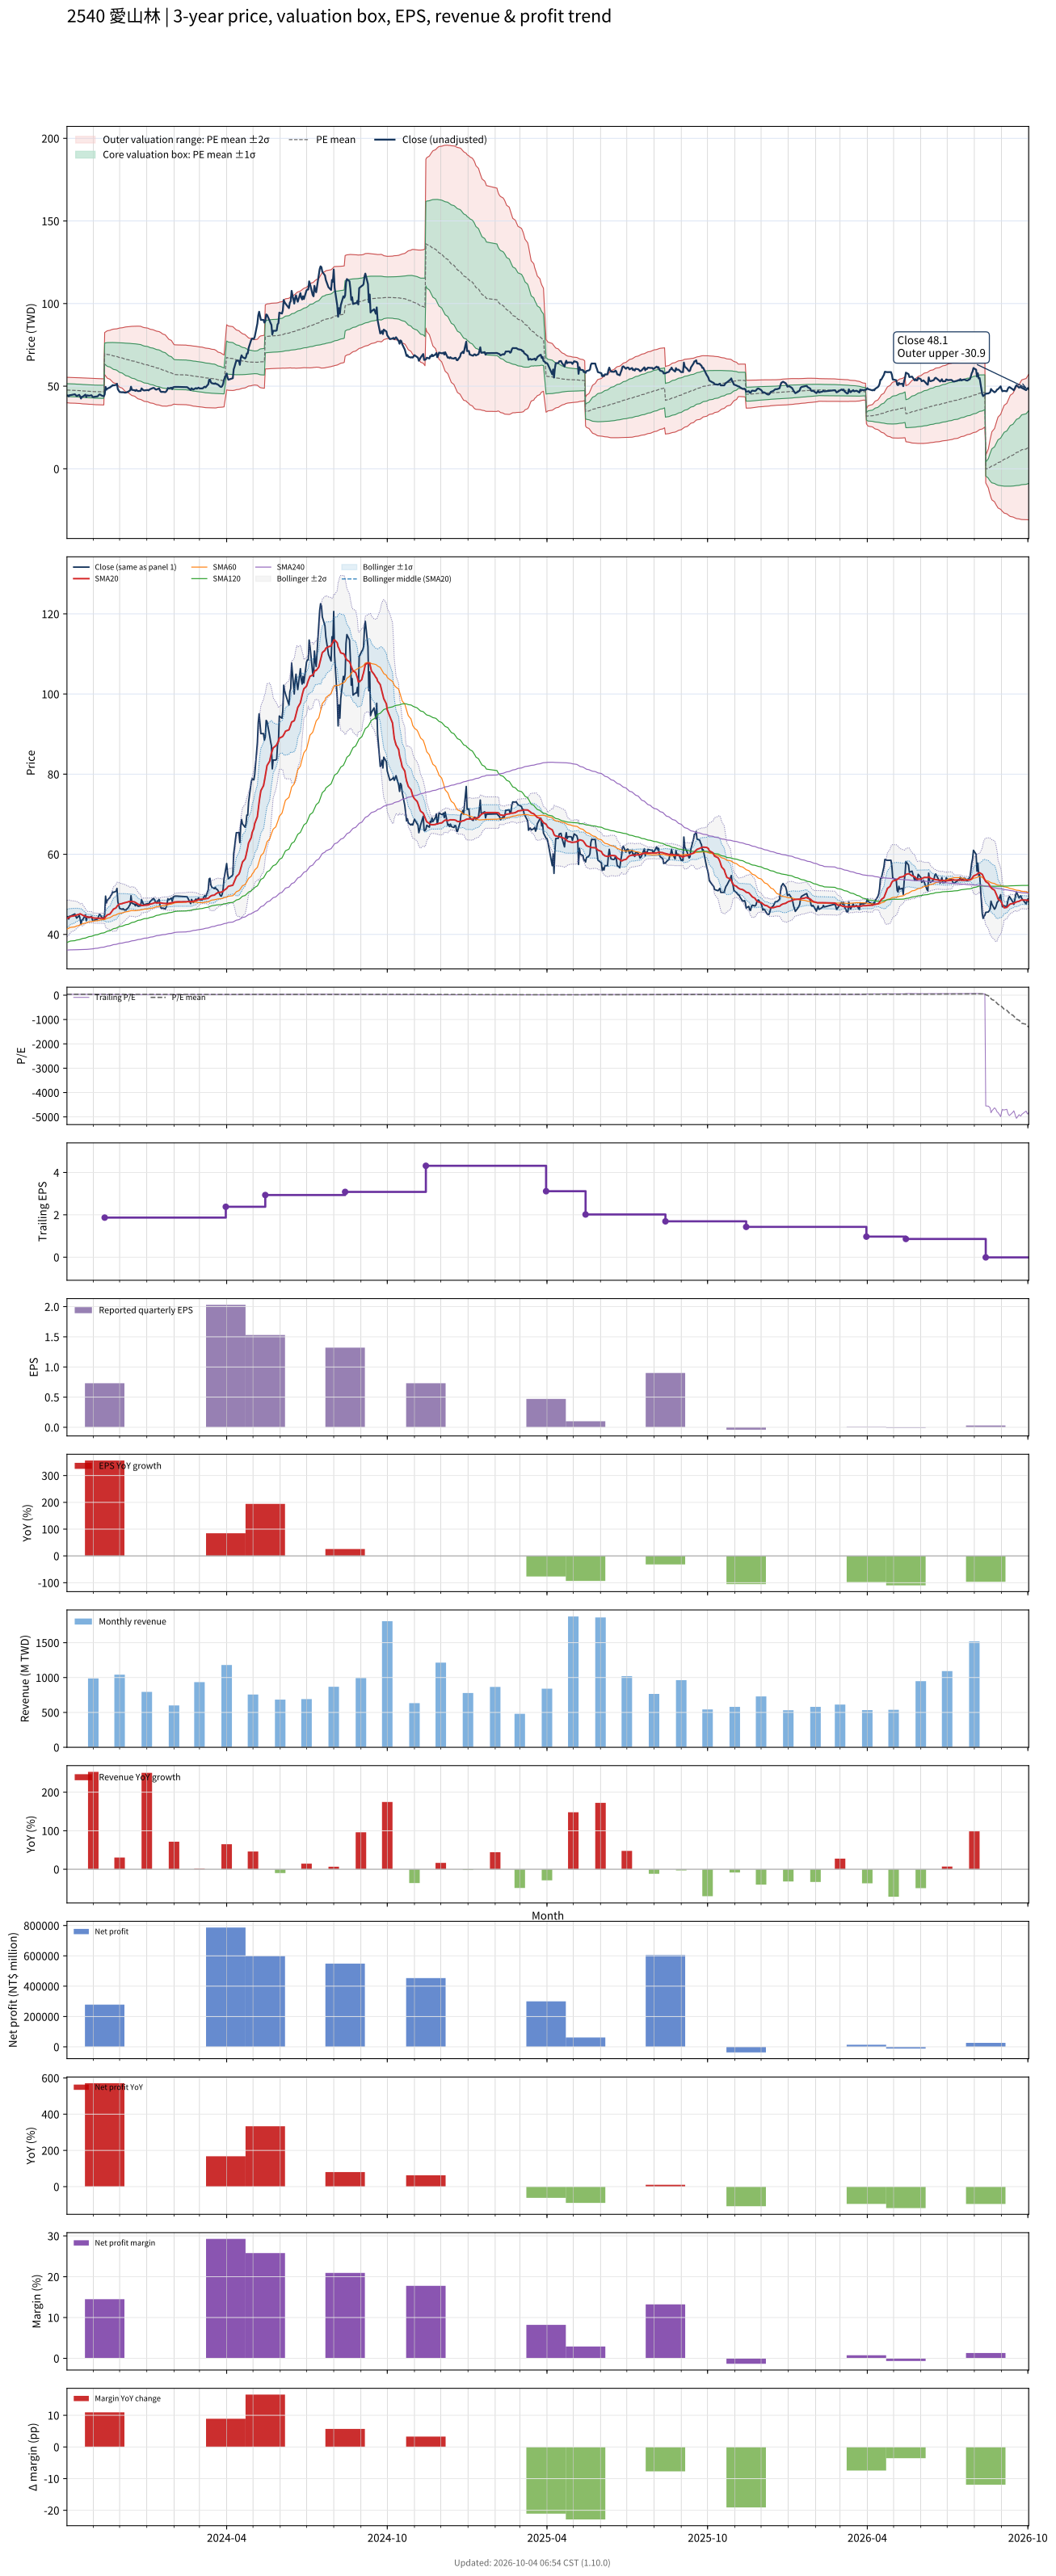

The table this chart was drawn from, first rows:
# chart-version: skill-stock-dynamic-val…
date, close, available_date, period_end, eps, ttm_eps, pe, pe_mean, pe_std, price_m2, price_m1, price_mean, price_p1, price_p2, forward_eps, forward_pe, forward_pe_mean, forward_pe_std, forward_price_m2, forward_price_m1, forward_price_mean, forward_price_p1, forward_price_p2, sma20
2023-10-02, 44.4, 2023-08-14, 2023-06-30, 1.05, 1.244, 35.69, 38.31, 3.092, 39.96, 43.81, 47.65, 51.5, 55.35, , , , , , , , , , 44.01
2023-10-03, 44.45, 2023-08-14, 2023-06-30, 1.05, 1.244, 35.73, 38.29, 3.101, 39.92, 43.78, 47.63, 51.49, 55.35, , , , , , , , , , 44.08
2023-10-04, 43.85, 2023-08-14, 2023-06-30, 1.05, 1.244, 35.25, 38.27, 3.113, 39.86, 43.73, 47.6, 51.47, 55.35, , , , , , , , , , 44.18
2023-10-05, 44.56, 2023-08-14, 2023-06-30, 1.05, 1.244, 35.82, 38.23, 3.118, 39.8, 43.68, 47.56, 51.44, 55.32, , , , , , , , , , 44.3
2023-10-06, 44.56, 2023-08-14, 2023-06-30, 1.05, 1.244, 35.82, 38.19, 3.119, 39.75, 43.63, 47.51, 51.39, 55.27, , , , , , , , , , 44.48
2023-10-11, 45.11, 2023-08-14, 2023-06-30, 1.05, 1.244, 36.26, 38.16, 3.114, 39.72, 43.59, 47.46, 51.34, 55.21, , , , , , , , , , 44.68
2023-10-12, 44.56, 2023-08-14, 2023-06-30, 1.05, 1.244, 35.82, 38.11, 3.107, 39.68, 43.54, 47.41, 51.27, 55.14, , , , , , , , , , 44.8
2023-10-13, 44.07, 2023-08-14, 2023-06-30, 1.05, 1.244, 35.42, 38.08, 3.115, 39.62, 43.49, 47.37, 51.24, 55.12, , , , , , , , , , 44.85
2023-10-16, 44.73, 2023-08-14, 2023-06-30, 1.05, 1.244, 35.95, 38.05, 3.119, 39.57, 43.45, 47.33, 51.21, 55.09, , , , , , , , , , 45.03
2023-10-17, 43.9, 2023-08-14, 2023-06-30, 1.05, 1.244, 35.29, 38.01, 3.126, 39.51, 43.4, 47.29, 51.18, 55.07, , , , , , , , , , 45.14
2023-10-18, 42.53, 2023-08-14, 2023-06-30, 1.05, 1.244, 34.19, 37.96, 3.133, 39.42, 43.32, 47.22, 51.12, 55.01, , , , , , , , , , 45.02
2023-10-19, 43.57, 2023-08-14, 2023-06-30, 1.05, 1.244, 35.03, 37.92, 3.138, 39.36, 43.26, 47.17, 51.07, 54.97, , , , , , , , , , 44.95
2023-10-20, 43.68, 2023-08-14, 2023-06-30, 1.05, 1.244, 35.11, 37.87, 3.142, 39.3, 43.21, 47.11, 51.02, 54.93, , , , , , , , , , 44.77
2023-10-23, 44.89, 2023-08-14, 2023-06-30, 1.05, 1.244, 36.09, 37.84, 3.14, 39.26, 43.17, 47.07, 50.98, 54.89, , , , , , , , , , 44.57
2023-10-24, 43.41, 2023-08-14, 2023-06-30, 1.05, 1.244, 34.89, 37.8, 3.147, 39.19, 43.11, 47.02, 50.94, 54.85, , , , , , , , , , 44.4
2023-10-25, 44.45, 2023-08-14, 2023-06-30, 1.05, 1.244, 35.73, 37.77, 3.148, 39.15, 43.07, 46.98, 50.9, 54.81, , , , , , , , , , 44.33
2023-10-26, 44.4, 2023-08-14, 2023-06-30, 1.05, 1.244, 35.69, 37.74, 3.151, 39.11, 43.03, 46.95, 50.87, 54.78, , , , , , , , , , 44.33
2023-10-27, 44.18, 2023-08-14, 2023-06-30, 1.05, 1.244, 35.51, 37.71, 3.153, 39.06, 42.98, 46.9, 50.83, 54.75, , , , , , , , , , 44.3
2023-10-30, 44.51, 2023-08-14, 2023-06-30, 1.05, 1.244, 35.78, 37.68, 3.155, 39.02, 42.94, 46.87, 50.79, 54.72, , , , , , , , , , 44.29
2023-10-31, 43.68, 2023-08-14, 2023-06-30, 1.05, 1.244, 35.11, 37.64, 3.159, 38.96, 42.89, 46.82, 50.75, 54.68, , , , , , , , , , 44.17
2023-11-01, 43.41, 2023-08-14, 2023-06-30, 1.05, 1.244, 34.89, 37.6, 3.165, 38.9, 42.84, 46.78, 50.72, 54.65, , , , , , , , , , 44.12
2023-11-02, 43.52, 2023-08-14, 2023-06-30, 1.05, 1.244, 34.98, 37.57, 3.169, 38.85, 42.79, 46.73, 50.67, 54.61, , , , , , , , , , 44.08
2023-11-03, 43.63, 2023-08-14, 2023-06-30, 1.05, 1.244, 35.07, 37.53, 3.171, 38.79, 42.74, 46.68, 50.63, 54.57, , , , , , , , , , 44.07
2023-11-06, 43.85, 2023-08-14, 2023-06-30, 1.05, 1.244, 35.25, 37.49, 3.174, 38.75, 42.69, 46.64, 50.59, 54.54, , , , , , , , , , 44.03
2023-11-07, 44.51, 2023-08-14, 2023-06-30, 1.05, 1.244, 35.78, 37.49, 3.176, 38.74, 42.69, 46.64, 50.59, 54.54, , , , , , , , , , 44.03
2023-11-08, 45, 2023-08-14, 2023-06-30, 1.05, 1.244, 36.17, 37.49, 3.177, 38.73, 42.68, 46.63, 50.58, 54.54, , , , , , , , , , 44.02
2023-11-09, 44.89, 2023-08-14, 2023-06-30, 1.05, 1.244, 36.09, 37.48, 3.179, 38.71, 42.67, 46.62, 50.58, 54.53, , , , , , , , , , 44.04
2023-11-10, 44.45, 2023-08-14, 2023-06-30, 1.05, 1.244, 35.73, 37.46, 3.183, 38.68, 42.64, 46.6, 50.56, 54.52, , , , , , , , , , 44.06
2023-11-13, 43.85, 2023-08-14, 2023-06-30, 1.05, 1.244, 35.25, 37.44, 3.189, 38.64, 42.61, 46.57, 50.54, 54.51, , , , , , , , , , 44.01
2023-11-14, 45.05, 2023-11-14, 2023-09-30, 0.73, 1.868, 24.12, 37.33, 3.413, 56.98, 63.35, 69.73, 76.11, 82.48, , , , , , , , , , 44.07
2023-11-15, 49.56, 2023-11-14, 2023-09-30, 0.73, 1.868, 26.53, 37.23, 3.552, 56.28, 62.92, 69.55, 76.19, 82.82, , , , , , , , , , 44.42
2023-11-16, 47.86, 2023-11-14, 2023-09-30, 0.73, 1.868, 25.62, 37.13, 3.706, 55.51, 62.44, 69.36, 76.28, 83.2, , , , , , , , , , 44.64
2023-11-17, 48.52, 2023-11-14, 2023-09-30, 0.73, 1.868, 25.97, 37.03, 3.843, 54.82, 62, 69.18, 76.35, 83.53, , , , , , , , , , 44.88
2023-11-20, 49.23, 2023-11-14, 2023-09-30, 0.73, 1.868, 26.35, 36.94, 3.964, 54.2, 61.6, 69.01, 76.41, 83.82, , , , , , , , , , 45.1
2023-11-21, 49.73, 2023-11-14, 2023-09-30, 0.73, 1.868, 26.62, 36.85, 4.074, 53.62, 61.23, 68.84, 76.45, 84.06, , , , , , , , , , 45.41
2023-11-22, 49.95, 2023-11-14, 2023-09-30, 0.73, 1.868, 26.74, 36.75, 4.175, 53.06, 60.86, 68.66, 76.46, 84.26, , , , , , , , , , 45.69
2023-11-23, 50.6, 2023-11-14, 2023-09-30, 0.73, 1.868, 27.09, 36.65, 4.261, 52.55, 60.51, 68.47, 76.43, 84.39, , , , , , , , , , 46
2023-11-24, 50.49, 2023-11-14, 2023-09-30, 0.73, 1.868, 27.03, 36.56, 4.347, 52.05, 60.17, 68.29, 76.41, 84.53, , , , , , , , , , 46.31
2023-11-27, 50.77, 2023-11-14, 2023-09-30, 0.73, 1.868, 27.18, 36.46, 4.426, 51.58, 59.84, 68.11, 76.38, 84.65, , , , , , , , , , 46.63
2023-11-28, 51.48, 2023-11-14, 2023-09-30, 0.73, 1.868, 27.56, 36.37, 4.495, 51.15, 59.54, 67.94, 76.34, 84.73, , , , , , , , , , 47.02
2023-11-29, 48.13, 2023-11-14, 2023-09-30, 0.73, 1.868, 25.76, 36.26, 4.59, 50.58, 59.16, 67.73, 76.3, 84.88, , , , , , , , , , 47.25
2023-11-30, 47.25, 2023-11-14, 2023-09-30, 0.73, 1.868, 25.29, 36.14, 4.689, 49.99, 58.75, 67.51, 76.27, 85.03, , , , , , , , , , 47.44
2023-12-01, 46.48, 2023-11-14, 2023-09-30, 0.73, 1.868, 24.88, 36.02, 4.793, 49.39, 58.34, 67.29, 76.25, 85.2, , , , , , , , , , 47.58
2023-12-04, 46.26, 2023-11-14, 2023-09-30, 0.73, 1.868, 24.76, 35.9, 4.894, 48.79, 57.93, 67.07, 76.21, 85.36, , , , , , , , , , 47.7
2023-12-05, 46.43, 2023-11-14, 2023-09-30, 0.73, 1.868, 24.85, 35.79, 4.988, 48.22, 57.53, 66.85, 76.17, 85.49, , , , , , , , , , 47.8
2023-12-06, 46.15, 2023-11-14, 2023-09-30, 0.73, 1.868, 24.71, 35.67, 5.08, 47.65, 57.14, 66.63, 76.12, 85.61, , , , , , , , , , 47.86
2023-12-07, 46.1, 2023-11-14, 2023-09-30, 0.73, 1.868, 24.68, 35.55, 5.171, 47.09, 56.75, 66.41, 76.07, 85.73, , , , , , , , , , 47.92
2023-12-08, 46.1, 2023-11-14, 2023-09-30, 0.73, 1.868, 24.68, 35.44, 5.259, 46.55, 56.38, 66.2, 76.03, 85.85, , , , , , , , , , 48
2023-12-11, 46.7, 2023-11-14, 2023-09-30, 0.73, 1.868, 25, 35.33, 5.341, 46.05, 56.03, 66.01, 75.99, 85.96, , , , , , , , , , 48.14
2023-12-12, 47.14, 2023-11-14, 2023-09-30, 0.73, 1.868, 25.24, 35.23, 5.417, 45.58, 55.7, 65.82, 75.94, 86.06, , , , , , , , , , 48.25
2023-12-13, 47.47, 2023-11-14, 2023-09-30, 0.73, 1.868, 25.41, 35.13, 5.487, 45.13, 55.39, 65.64, 75.89, 86.14, , , , , , , , , , 48.14
2023-12-14, 49.67, 2023-11-14, 2023-09-30, 0.73, 1.868, 26.59, 35.05, 5.54, 44.78, 55.12, 65.47, 75.82, 86.17, , , , , , , , , , 48.23
2023-12-15, 47.8, 2023-11-14, 2023-09-30, 0.73, 1.868, 25.59, 34.95, 5.602, 44.36, 54.82, 65.29, 75.76, 86.22, , , , , , , , , , 48.2
2023-12-18, 47.53, 2023-11-14, 2023-09-30, 0.73, 1.868, 25.44, 34.85, 5.664, 43.94, 54.52, 65.1, 75.69, 86.27, , , , , , , , , , 48.11
2023-12-19, 47.14, 2023-11-14, 2023-09-30, 0.73, 1.868, 25.24, 34.75, 5.726, 43.52, 54.22, 64.91, 75.61, 86.31, , , , , , , , , , 47.98
2023-12-20, 47.75, 2023-11-14, 2023-09-30, 0.73, 1.868, 25.56, 34.65, 5.783, 43.13, 53.93, 64.73, 75.54, 86.34, , , , , , , , , , 47.87
2023-12-21, 47.31, 2023-11-14, 2023-09-30, 0.73, 1.868, 25.32, 34.55, 5.84, 42.73, 53.64, 64.55, 75.46, 86.37, , , , , , , , , , 47.71
2023-12-22, 47.03, 2023-11-14, 2023-09-30, 0.73, 1.868, 25.18, 34.44, 5.887, 42.33, 53.33, 64.33, 75.33, 86.33, , , , , , , , , , 47.54
2023-12-25, 47.14, 2023-11-14, 2023-09-30, 0.73, 1.868, 25.24, 34.32, 5.926, 41.96, 53.03, 64.11, 75.18, 86.25, , , , , , , , , , 47.35
... 670 more rows
